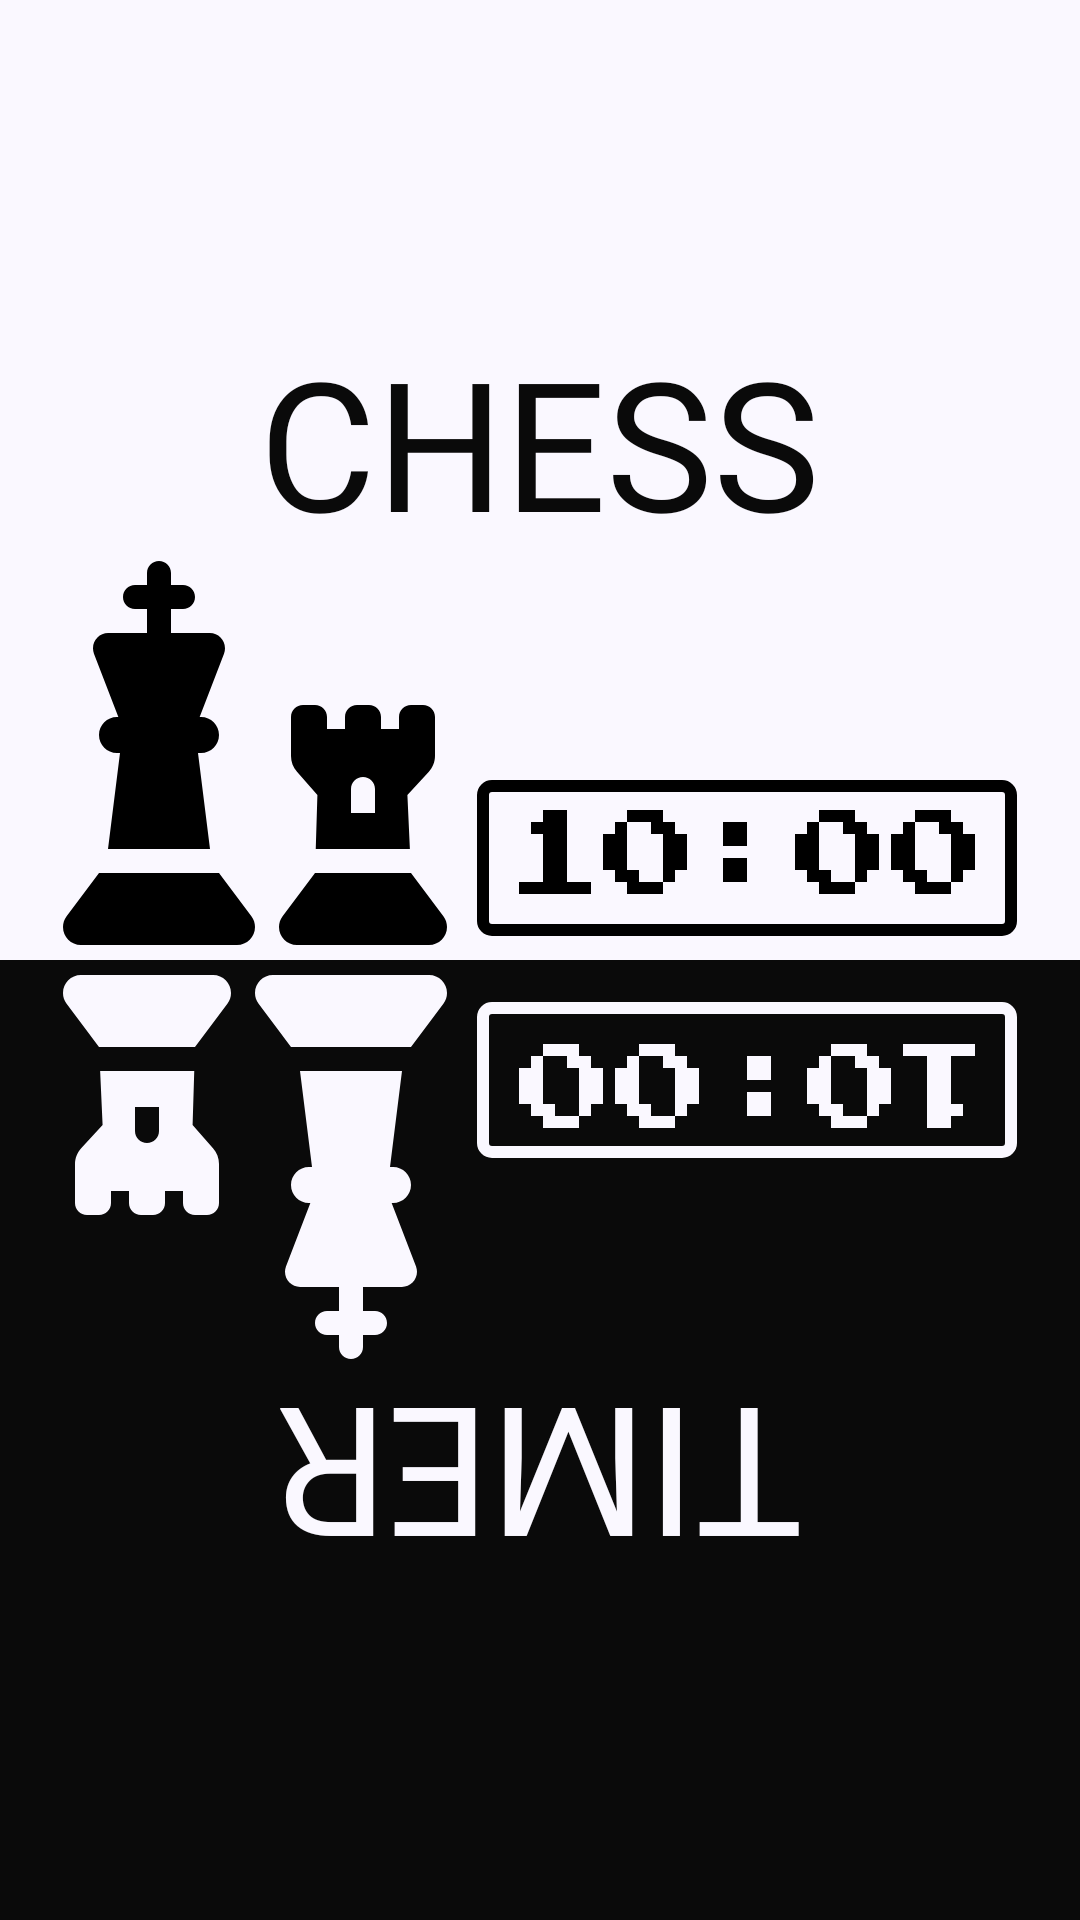

Layout XML and referenced resources for this Android screen:
<!-- AndroidManifest.xml: application theme Theme.ChessTimer -->
<!-- res/layout/launcher_screen.xml -->
<?xml version="1.0" encoding="utf-8"?>
<LinearLayout xmlns:android="http://schemas.android.com/apk/res/android"
    xmlns:tools="http://schemas.android.com/tools"
    android:id="@+id/container_splashScreen"
    android:layout_width="match_parent"
    android:layout_height="match_parent"
    android:gravity="center"
    android:orientation="vertical"
    tools:context=".LauncherScreen">

    <LinearLayout
        android:id="@+id/layoutA"
        android:layout_width="match_parent"
        android:layout_height="0dp"
        android:layout_weight="1"
        android:background="@color/white_background"
        android:gravity="bottom"
        android:orientation="vertical">

        <TextView
            android:id="@+id/text_chess"
            android:layout_width="wrap_content"
            android:layout_height="wrap_content"
            android:layout_gravity="center"
            android:fontFamily="@font/press_start_2p"
            android:text="@string/text_chess"
            android:textAlignment="center"
            android:textAllCaps="true"
            android:textColor="@color/text_color_black"
            android:textSize="60sp" />

        <ImageView
            android:id="@+id/app_logo_white"
            android:layout_width="wrap_content"
            android:layout_height="wrap_content"
            android:layout_gravity="center"
            android:layout_marginBottom="5dp"
            android:contentDescription="@string/app_logo"
            android:src="@drawable/app_logo_white" />

    </LinearLayout>

    <LinearLayout
        android:id="@+id/layoutB"
        android:layout_width="match_parent"
        android:layout_height="0dp"
        android:layout_weight="1"
        android:background="@color/black_background"
        android:gravity="top"
        android:orientation="vertical">

        <ImageView
            android:id="@+id/app_logo_black"
            android:layout_width="wrap_content"
            android:layout_height="wrap_content"
            android:layout_gravity="center"
            android:layout_marginTop="5dp"
            android:contentDescription="@string/app_logo"
            android:src="@drawable/app_logo_black" />

        <TextView
            android:id="@+id/text_timer"
            android:layout_width="wrap_content"
            android:layout_height="wrap_content"
            android:layout_gravity="center"
            android:fontFamily="@font/press_start_2p"
            android:rotation="180"
            android:text="@string/text_timer"
            android:textAlignment="center"
            android:textAllCaps="true"
            android:textColor="@color/text_color_white"
            android:textSize="60sp" />

    </LinearLayout>

</LinearLayout>
<!-- resources referenced by this layout -->
<resources>
  <color name="black_background">@color/black_shade1</color>
  <color name="text_color_black">@color/black_shade1</color>
  <color name="text_color_white">@color/white_shade1</color>
  <color name="white_background">@color/white_shade1</color>
  <!-- drawable app_logo_black: vector/xml drawable (drawable, 2175 chars, omitted) -->
  <!-- drawable app_logo_white: vector/xml drawable (drawable, 2212 chars, omitted) -->
  <string name="app_logo">App Logo</string>
  <string name="text_chess">chess</string>
  <string name="text_timer">timer</string>
  <style name="Theme.ChessTimer" parent="Base.Theme.ChessTimer" />
  <color name="black_shade1">#0A0A0A</color>
  <color name="white_shade1">#FAF8FF</color>
  <style name="Base.Theme.ChessTimer" parent="Theme.Material3.Light.NoActionBar">
          
          
      </style>
</resources>
